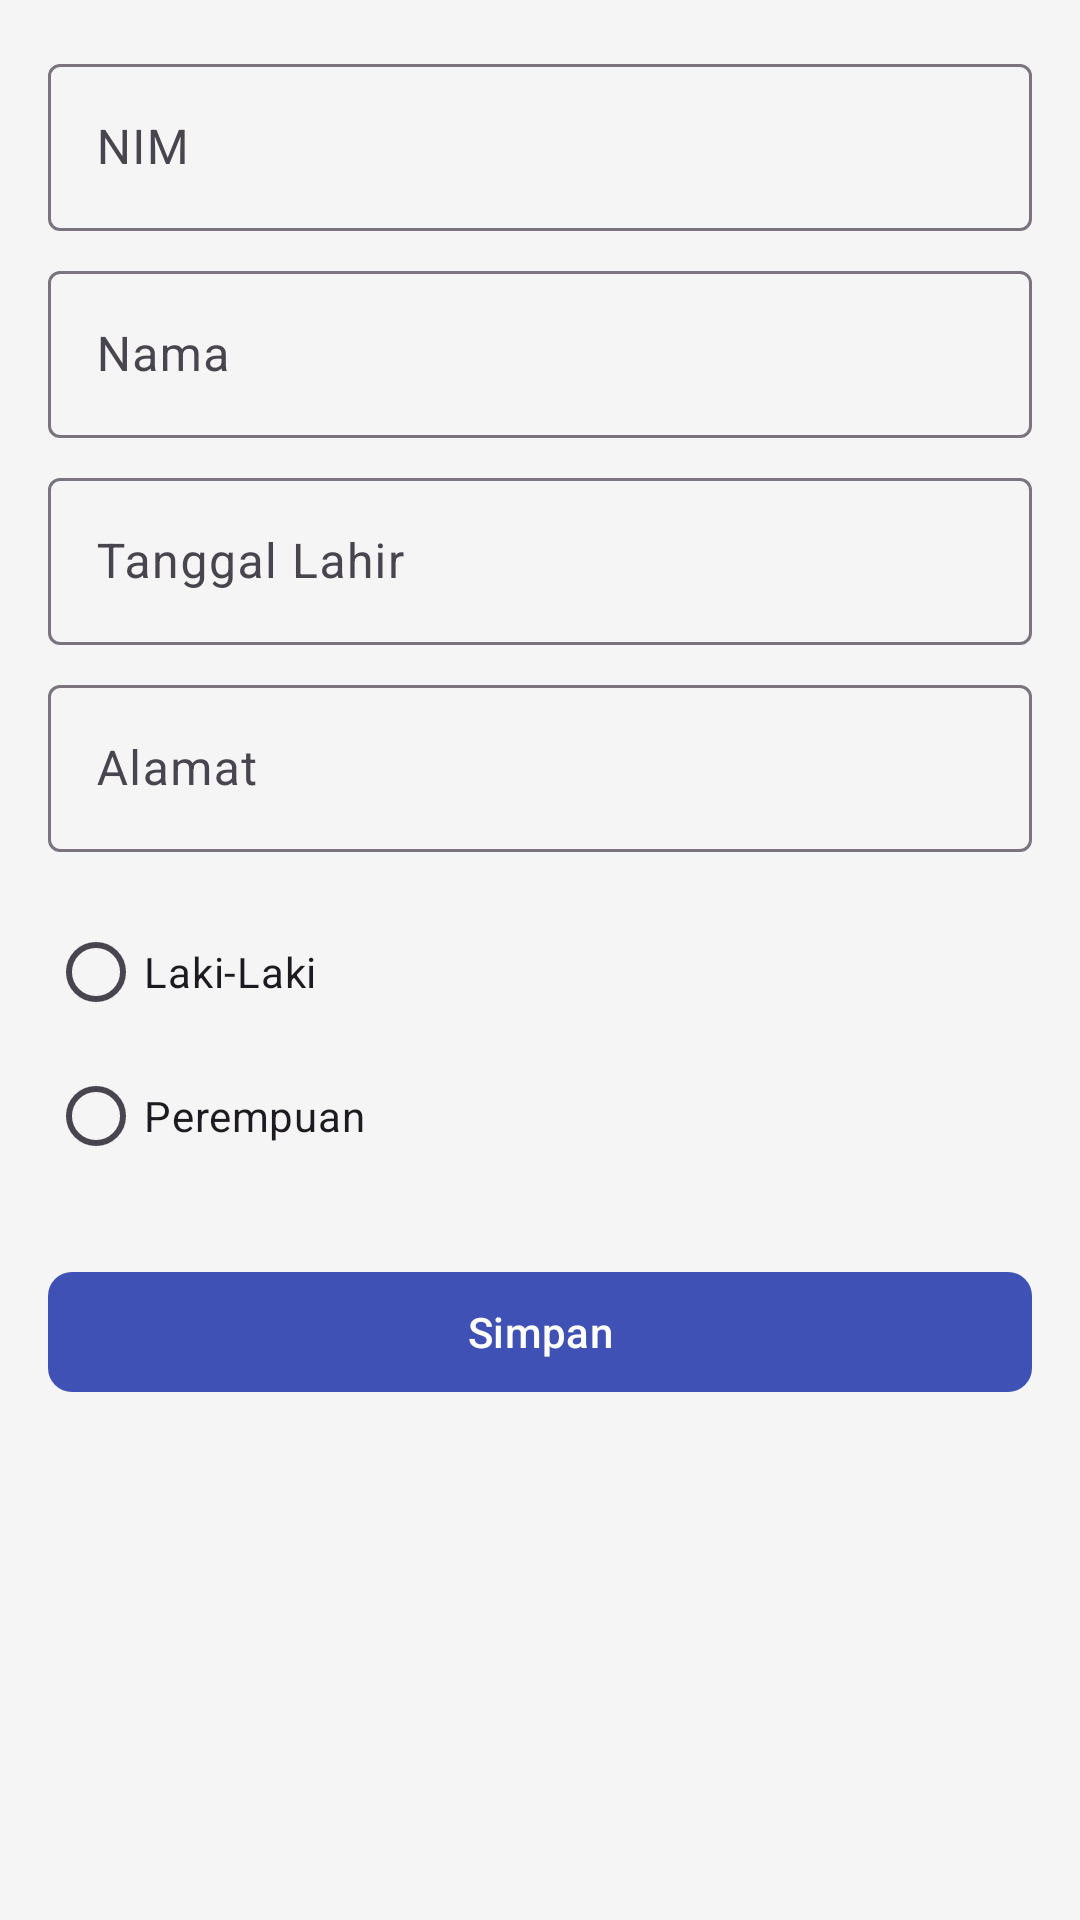

Write the Android layout XML for this screen, with the resource values it uses.
<!-- AndroidManifest.xml: application theme Theme.KampuskuApp -->
<!-- res/layout/activity_add_edit_student.xml -->
<?xml version="1.0" encoding="utf-8"?>
<androidx.constraintlayout.widget.ConstraintLayout xmlns:android="http://schemas.android.com/apk/res/android"
    xmlns:app="http://schemas.android.com/apk/res-auto"
    xmlns:tools="http://schemas.android.com/tools"
    xmlns:material="http://schemas.android.com/apk/res-auto"
    android:id="@+id/main"
    android:layout_width="match_parent"
    android:layout_height="match_parent"
    tools:context=".AddEditStudentActivity">

    <LinearLayout
        android:layout_width="match_parent"
        android:layout_height="match_parent"
        android:orientation="vertical"
        android:padding="16dp"
        android:background="@color/backgroundColor">

        
        <com.google.android.material.textfield.TextInputLayout
            android:layout_width="match_parent"
            android:layout_height="wrap_content"
            android:layout_marginBottom="8dp">

            <com.google.android.material.textfield.TextInputEditText
                android:id="@+id/etNim"
                android:layout_width="match_parent"
                android:layout_height="wrap_content"
                android:hint="NIM" />
        </com.google.android.material.textfield.TextInputLayout>

        
        <com.google.android.material.textfield.TextInputLayout
            android:layout_width="match_parent"
            android:layout_height="wrap_content"
            android:layout_marginBottom="8dp">

            <com.google.android.material.textfield.TextInputEditText
                android:id="@+id/etName"
                android:layout_width="match_parent"
                android:layout_height="wrap_content"
                android:hint="Nama" />
        </com.google.android.material.textfield.TextInputLayout>

        
        <com.google.android.material.textfield.TextInputLayout
            android:layout_width="match_parent"
            android:layout_height="wrap_content"
            android:layout_marginBottom="8dp">

            <com.google.android.material.textfield.TextInputEditText
                android:id="@+id/etBirthDate"
                android:layout_width="match_parent"
                android:layout_height="wrap_content"
                android:hint="Tanggal Lahir" />
        </com.google.android.material.textfield.TextInputLayout>

        
        <com.google.android.material.textfield.TextInputLayout
            android:layout_width="match_parent"
            android:layout_height="wrap_content"
            android:layout_marginBottom="16dp">

            <com.google.android.material.textfield.TextInputEditText
                android:id="@+id/etAddress"
                android:layout_width="match_parent"
                android:layout_height="wrap_content"
                android:hint="Alamat" />
        </com.google.android.material.textfield.TextInputLayout>

        
        <com.google.android.material.radiobutton.MaterialRadioButton
            android:id="@+id/rbMale"
            android:layout_width="wrap_content"
            android:layout_height="wrap_content"
            android:text="Laki-Laki"
            android:layout_marginEnd="16dp"
            app:materialButtonStyle="@style/Widget.MaterialComponents.CompoundButton.RadioButton"/>

        <com.google.android.material.radiobutton.MaterialRadioButton
            android:id="@+id/rbFemale"
            android:layout_width="wrap_content"
            android:layout_height="wrap_content"
            android:text="Perempuan"
            app:materialButtonStyle="@style/Widget.MaterialComponents.CompoundButton.RadioButton"/>

        
        <com.google.android.material.button.MaterialButton
            android:id="@+id/btnSave"
            android:layout_width="match_parent"
            android:layout_height="wrap_content"
            android:text="Simpan"
            android:layout_marginTop="24dp"
            app:cornerRadius="8dp"
            app:backgroundTint="@color/colorPrimary"/>

    </LinearLayout>

</androidx.constraintlayout.widget.ConstraintLayout>
<!-- resources referenced by this layout -->
<resources>
  <color name="backgroundColor">#F5F5F5</color>
  <color name="colorPrimary">#3F51B5</color>
  <style name="Theme.KampuskuApp" parent="Base.Theme.KampuskuApp" />
  <style name="Base.Theme.KampuskuApp" parent="Theme.Material3.DayNight.NoActionBar">
          
          
      </style>
</resources>
